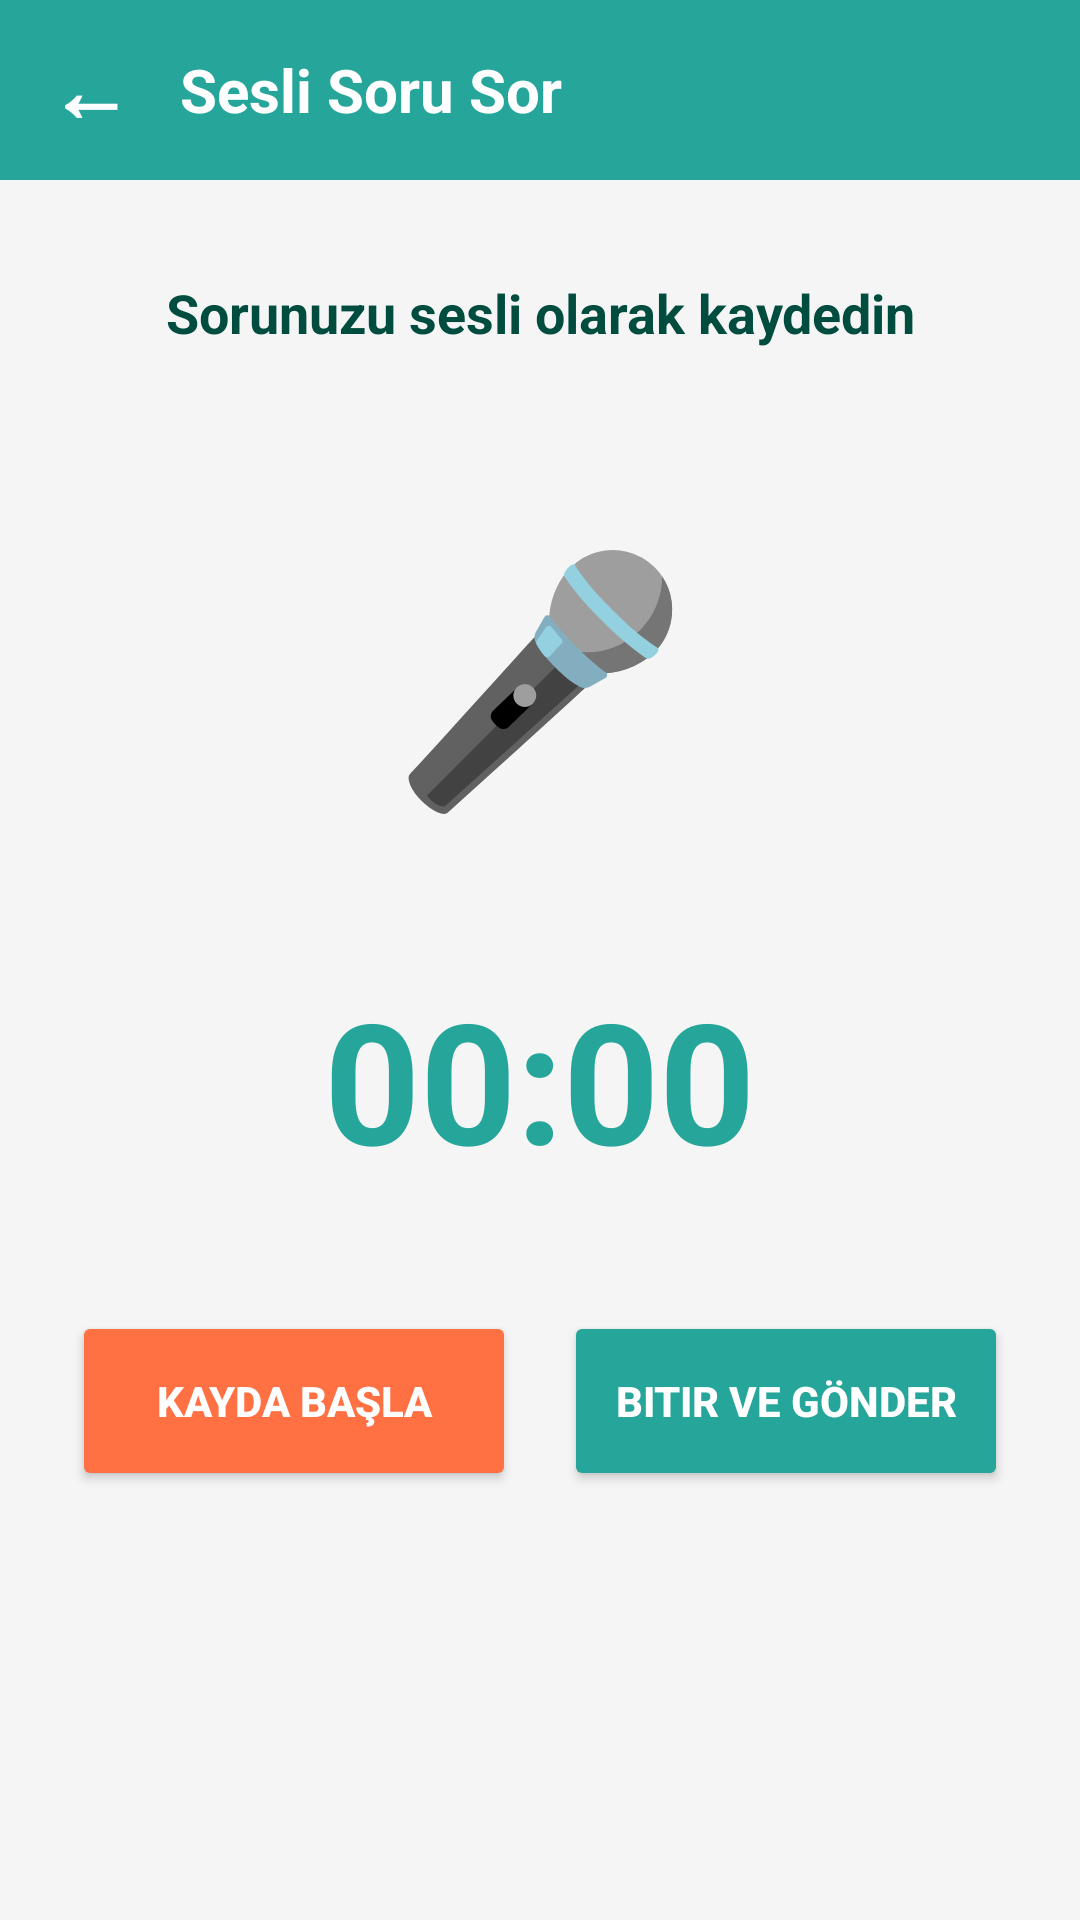

The Android layout XML behind this screen, and the referenced resources:
<!-- AndroidManifest.xml: application theme Theme.MyApplicationhafta2 -->
<!-- res/layout/activity_audio_record.xml -->
<?xml version="1.0" encoding="utf-8"?>
<LinearLayout xmlns:android="http://schemas.android.com/apk/res/android"
    android:layout_width="match_parent"
    android:layout_height="match_parent"
    android:orientation="vertical"
    android:background="#F5F5F5"
    android:gravity="center_horizontal">

    <LinearLayout
        android:layout_width="match_parent"
        android:layout_height="60dp"
        android:background="#26A69A"
        android:orientation="horizontal"
        android:gravity="center_vertical"
        android:paddingHorizontal="16dp">

        <TextView
            android:id="@+id/btnBack"
            android:layout_width="wrap_content"
            android:layout_height="wrap_content"
            android:text="←"
            android:textColor="#FFFFFF"
            android:textSize="28sp"
            android:textStyle="bold"
            android:paddingEnd="16dp"/>

        <TextView
            android:layout_width="wrap_content"
            android:layout_height="wrap_content"
            android:text="Sesli Soru Sor"
            android:textColor="#FFFFFF"
            android:textSize="20sp"
            android:textStyle="bold"/>
    </LinearLayout>

    <TextView
        android:layout_width="match_parent"
        android:layout_height="wrap_content"
        android:text="Sorunuzu sesli olarak kaydedin"
        android:textSize="18sp"
        android:textStyle="bold"
        android:textColor="#004D40"
        android:gravity="center"
        android:layout_marginTop="32dp"/>

    <TextView
        android:layout_width="150dp"
        android:layout_height="150dp"
        android:text="🎤"
        android:textSize="80sp"
        android:gravity="center"
        android:layout_marginTop="32dp"
        android:background="@drawable/ic_launcher_background"
        android:backgroundTint="#B2DFDB"
        android:elevation="4dp"/>

    <Chronometer
        android:id="@+id/chronometer"
        android:layout_width="wrap_content"
        android:layout_height="wrap_content"
        android:layout_marginTop="24dp"
        android:textColor="#26A69A"
        android:textSize="56sp"
        android:textStyle="bold" />

    <LinearLayout
        android:layout_width="match_parent"
        android:layout_height="wrap_content"
        android:orientation="horizontal"
        android:layout_marginTop="40dp"
        android:paddingHorizontal="24dp"
        android:weightSum="2">

        <Button
            android:id="@+id/btnStartRecord"
            android:layout_width="0dp"
            android:layout_height="60dp"
            android:layout_weight="1"
            android:text="Kayda Başla"
            android:backgroundTint="#FF7043"
            android:textColor="#FFFFFF"
            android:textStyle="bold"
            android:layout_marginEnd="8dp"/>

        <Button
            android:id="@+id/btnSendRecord"
            android:layout_width="0dp"
            android:layout_height="60dp"
            android:layout_weight="1"
            android:text="Bitir ve Gönder"
            android:backgroundTint="#26A69A"
            android:textColor="#FFFFFF"
            android:textStyle="bold"
            android:layout_marginStart="8dp"/>
    </LinearLayout>

</LinearLayout>
<!-- resources referenced by this layout -->
<resources>
  <style name="Theme.MyApplicationhafta2" parent="Base.Theme.MyApplicationhafta2" />
  <style name="Base.Theme.MyApplicationhafta2" parent="Theme.Material3.DayNight.NoActionBar">
          
          
      </style>
</resources>
